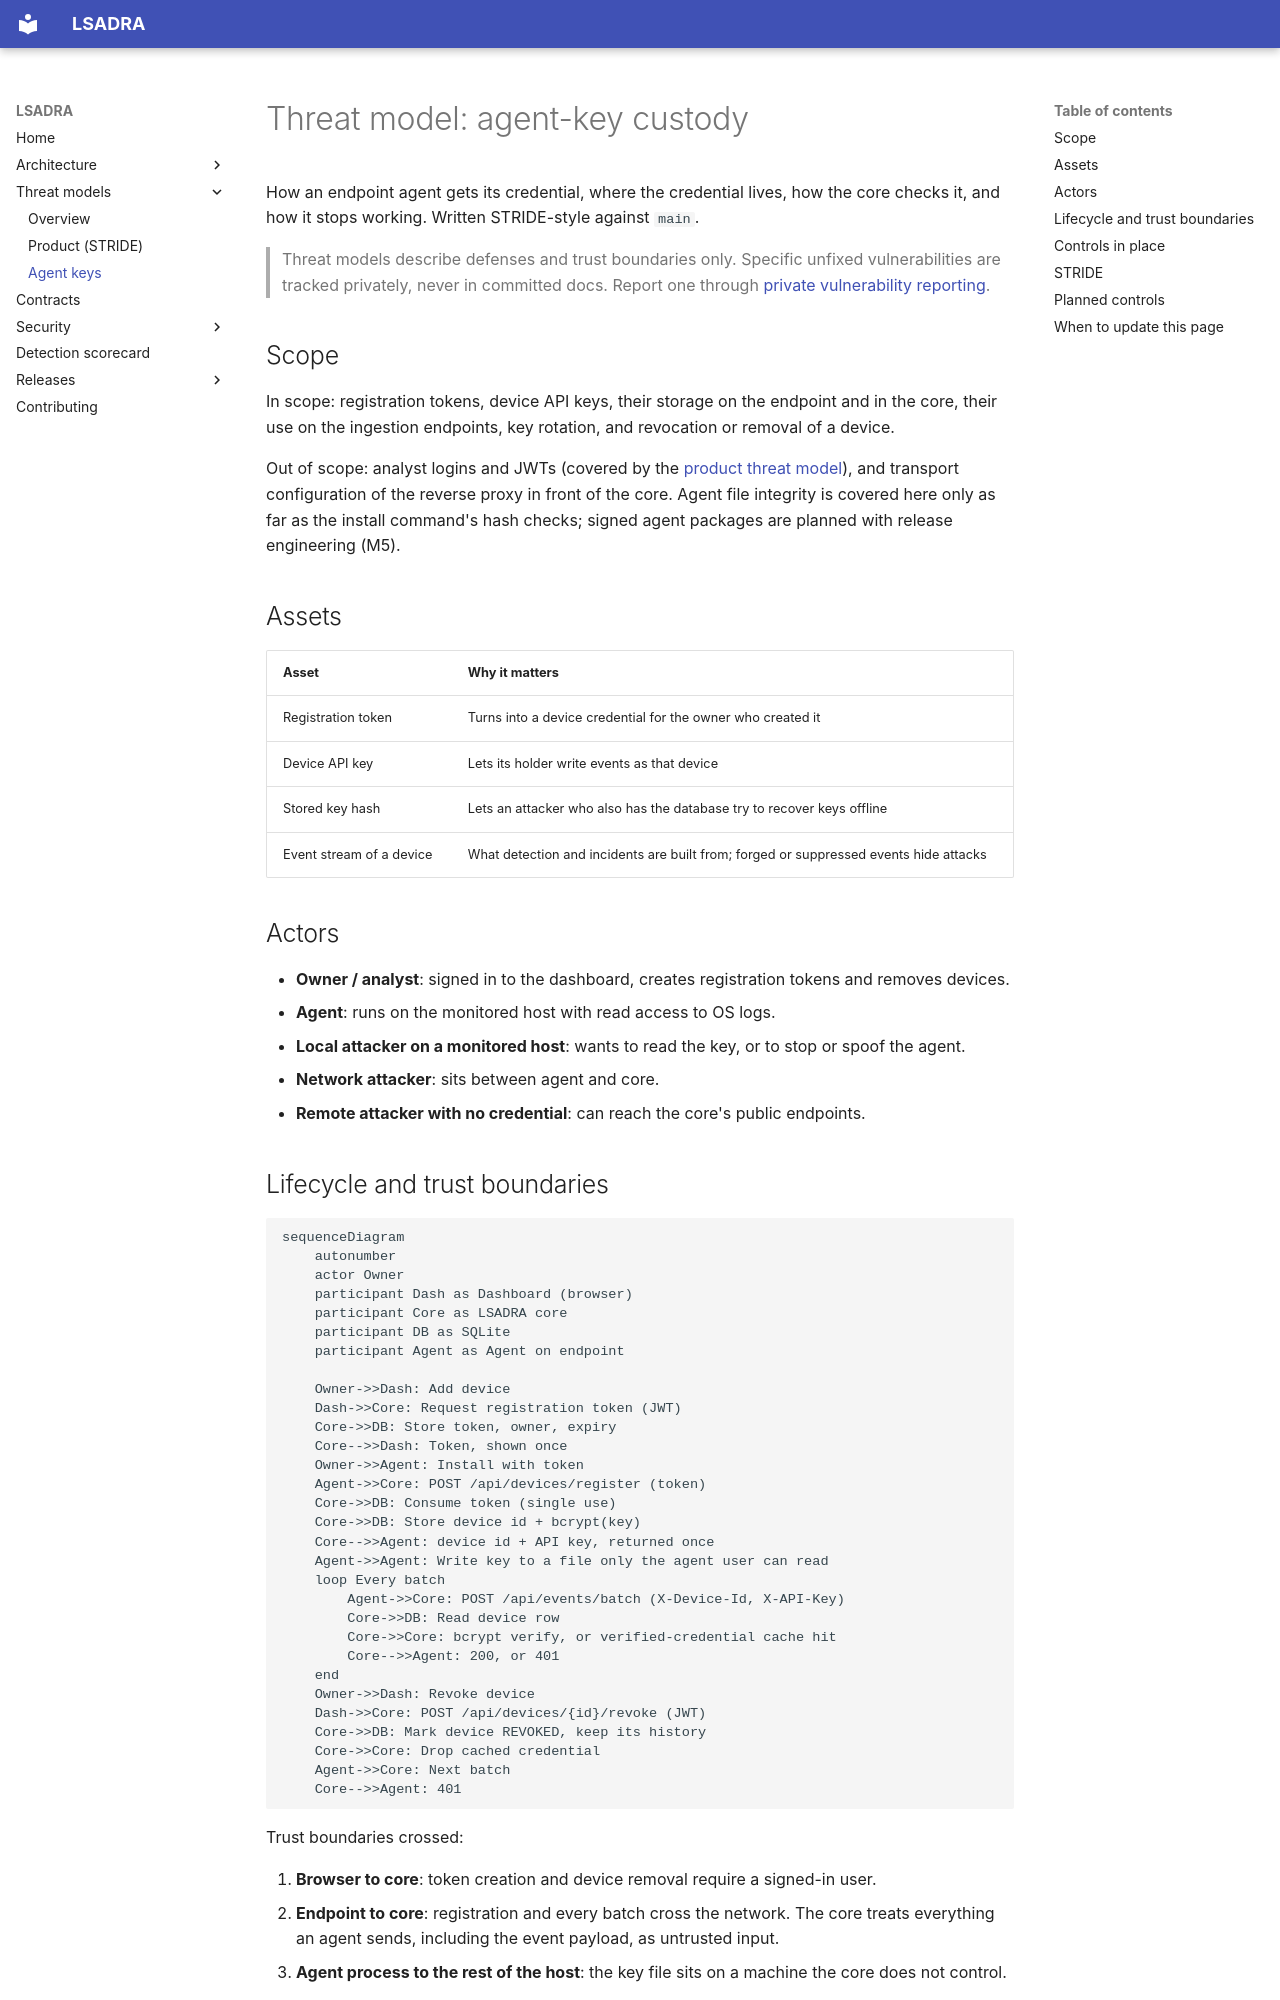

repository: tsmanral/lsadra · page: threat-models/agent-keys/index.html · generator: mkdocs

# Threat model: agent-key custody

How an endpoint agent gets its credential, where the credential lives, how the
core checks it, and how it stops working. Written STRIDE-style against `main`.

> Threat models describe defenses and trust boundaries only. Specific unfixed
> vulnerabilities are tracked privately, never in committed docs. Report one
> through [private vulnerability reporting](https://github.com/tsmanral/lsadra/security/advisories/new).

## Scope

In scope: registration tokens, device API keys, their storage on the endpoint
and in the core, their use on the ingestion endpoints, key rotation, and
revocation or removal of a device.

Out of scope: analyst logins and JWTs (covered by the
[product threat model](product-stride.md)),
and transport configuration of the reverse proxy in front of the core. Agent
file integrity is covered here only as far as the install command's hash
checks; signed agent packages are planned with release engineering (M5).

## Assets

| Asset | Why it matters |
|---|---|
| Registration token | Turns into a device credential for the owner who created it |
| Device API key | Lets its holder write events as that device |
| Stored key hash | Lets an attacker who also has the database try to recover keys offline |
| Event stream of a device | What detection and incidents are built from; forged or suppressed events hide attacks |

## Actors

- **Owner / analyst**: signed in to the dashboard, creates registration tokens
  and removes devices.
- **Agent**: runs on the monitored host with read access to OS logs.
- **Local attacker on a monitored host**: wants to read the key, or to stop or
  spoof the agent.
- **Network attacker**: sits between agent and core.
- **Remote attacker with no credential**: can reach the core's public endpoints.

## Lifecycle and trust boundaries

```mermaid
sequenceDiagram
    autonumber
    actor Owner
    participant Dash as Dashboard (browser)
    participant Core as LSADRA core
    participant DB as SQLite
    participant Agent as Agent on endpoint

    Owner->>Dash: Add device
    Dash->>Core: Request registration token (JWT)
    Core->>DB: Store token, owner, expiry
    Core-->>Dash: Token, shown once
    Owner->>Agent: Install with token
    Agent->>Core: POST /api/devices/register (token)
    Core->>DB: Consume token (single use)
    Core->>DB: Store device id + bcrypt(key)
    Core-->>Agent: device id + API key, returned once
    Agent->>Agent: Write key to a file only the agent user can read
    loop Every batch
        Agent->>Core: POST /api/events/batch (X-Device-Id, X-API-Key)
        Core->>DB: Read device row
        Core->>Core: bcrypt verify, or verified-credential cache hit
        Core-->>Agent: 200, or 401
    end
    Owner->>Dash: Revoke device
    Dash->>Core: POST /api/devices/{id}/revoke (JWT)
    Core->>DB: Mark device REVOKED, keep its history
    Core->>Core: Drop cached credential
    Agent->>Core: Next batch
    Core-->>Agent: 401
```

Trust boundaries crossed:

1. **Browser to core**: token creation and device removal require a signed-in
   user.
2. **Endpoint to core**: registration and every batch cross the network. The
   core treats everything an agent sends, including the event payload, as
   untrusted input.
3. **Agent process to the rest of the host**: the key file sits on a machine
   the core does not control.
